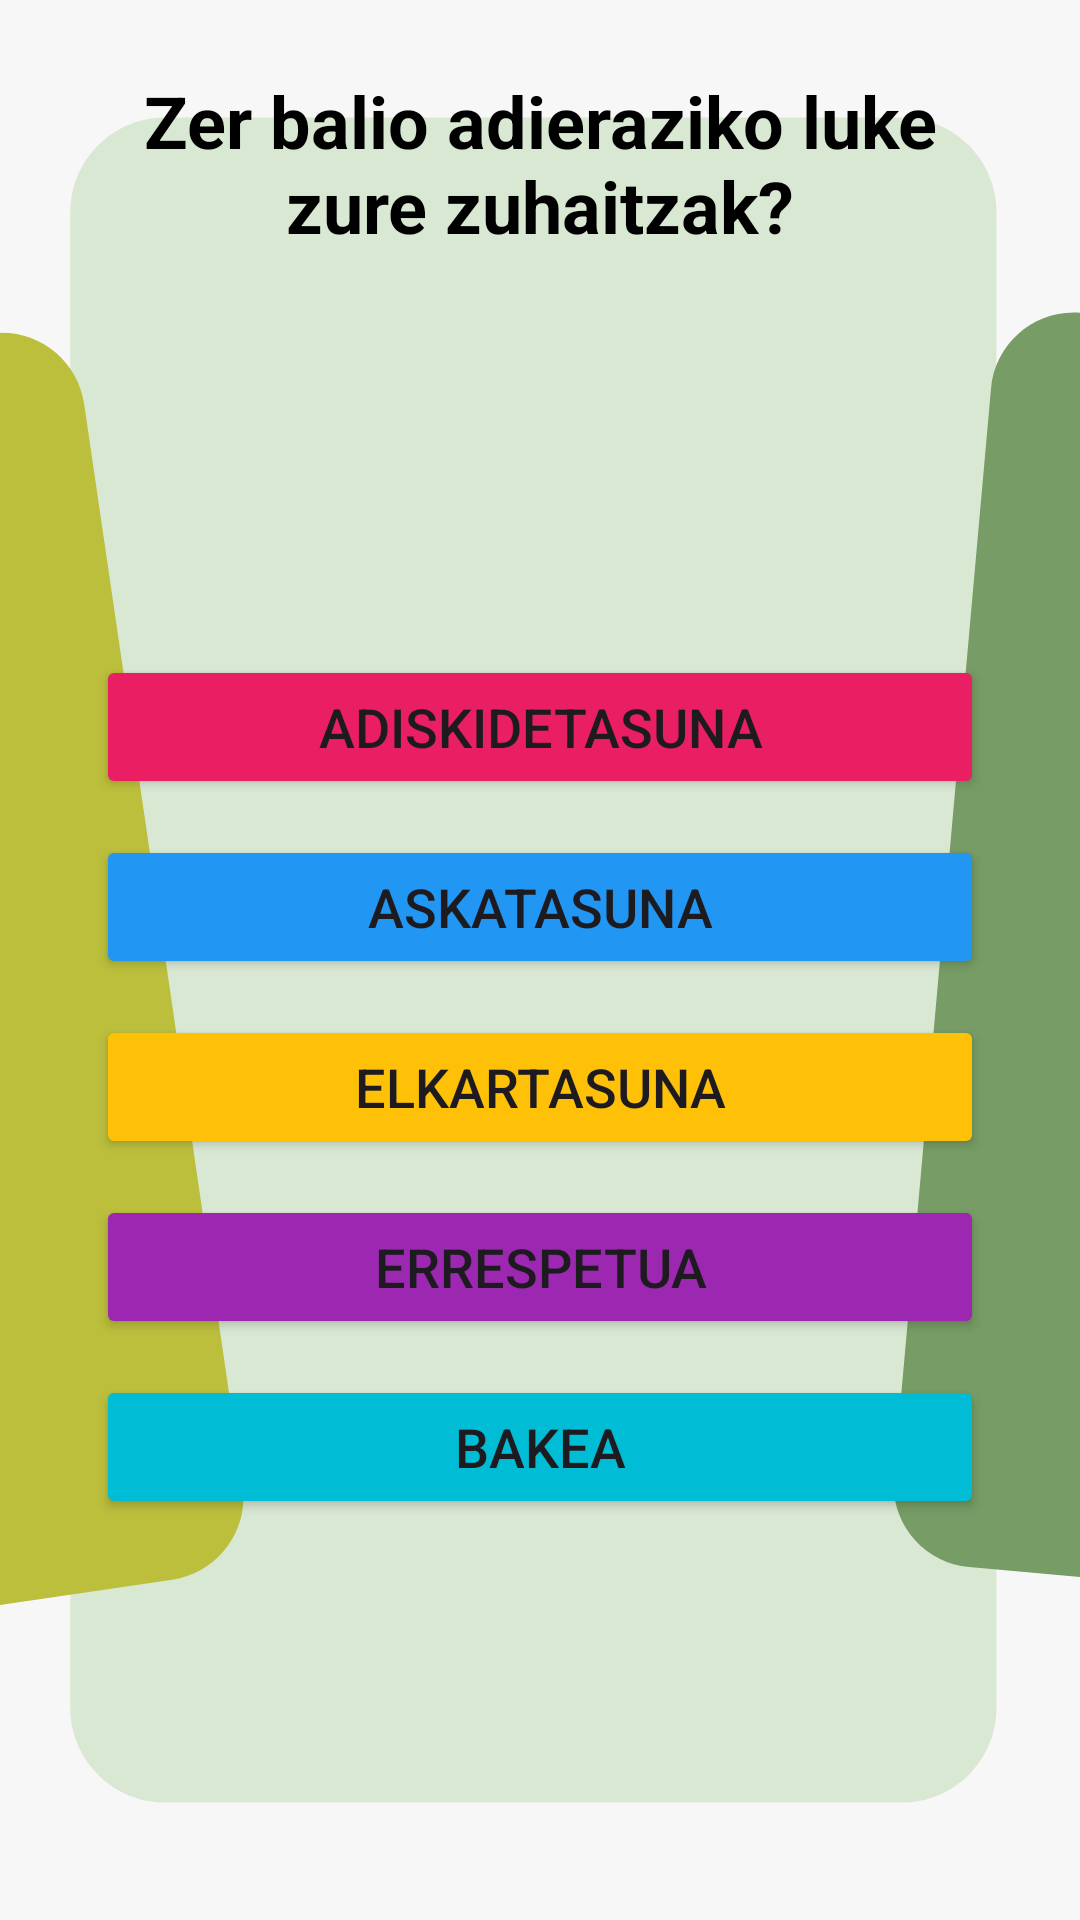

The Android layout XML behind this screen, and the referenced resources:
<!-- AndroidManifest.xml: application theme Theme.DidaktikArbol -->
<!-- res/layout/activity_nire_arbola.xml -->
<?xml version="1.0" encoding="utf-8"?>
<androidx.constraintlayout.widget.ConstraintLayout xmlns:android="http://schemas.android.com/apk/res/android"
    xmlns:app="http://schemas.android.com/apk/res-auto"
    xmlns:tools="http://schemas.android.com/tools"
    android:layout_width="match_parent"
    android:layout_height="match_parent"
    android:background="@drawable/fondo5"
    tools:context=".NireArbolaActivity">

    <TextView
        android:id="@+id/tvQuestion"
        android:layout_width="0dp"
        android:layout_height="wrap_content"
        android:layout_margin="24dp"
        android:text="Zer balio adieraziko luke zure zuhaitzak?"
        android:textAlignment="center"
        android:textColor="@color/black"
        android:textSize="24sp"
        android:textStyle="bold"
        app:layout_constraintEnd_toEndOf="parent"
        app:layout_constraintStart_toStartOf="parent"
        app:layout_constraintTop_toTopOf="parent" />

    <LinearLayout
        android:id="@+id/buttonContainer"
        android:layout_width="0dp"
        android:layout_height="wrap_content"
        android:layout_margin="32dp"
        android:orientation="vertical"
        app:layout_constraintBottom_toBottomOf="parent"
        app:layout_constraintEnd_toEndOf="parent"
        app:layout_constraintStart_toStartOf="parent"
        app:layout_constraintTop_toBottomOf="@+id/tvQuestion">

        <Button
            android:id="@+id/btnFriendship"
            android:layout_width="match_parent"
            android:layout_height="wrap_content"
            android:layout_marginBottom="12dp"
            android:backgroundTint="@color/valueFriendship"
            android:text="adiskidetasuna"
            android:textSize="18sp" />

        <Button
            android:id="@+id/btnFreedom"
            android:layout_width="match_parent"
            android:layout_height="wrap_content"
            android:layout_marginBottom="12dp"
            android:backgroundTint="@color/valueFreedom"
            android:text="askatasuna"
            android:textSize="18sp" />

        <Button
            android:id="@+id/btnSolidarity"
            android:layout_width="match_parent"
            android:layout_height="wrap_content"
            android:layout_marginBottom="12dp"
            android:backgroundTint="@color/valueSolidarity"
            android:text="elkartasuna"
            android:textSize="18sp" />

        <Button
            android:id="@+id/btnRespect"
            android:layout_width="match_parent"
            android:layout_height="wrap_content"
            android:layout_marginBottom="12dp"
            android:backgroundTint="@color/valueRespect"
            android:text="errespetua"
            android:textSize="18sp" />

        <Button
            android:id="@+id/btnPeace"
            android:layout_width="match_parent"
            android:layout_height="wrap_content"
            android:backgroundTint="@color/valuePeace"
            android:text="bakea"
            android:textSize="18sp" />

    </LinearLayout>

</androidx.constraintlayout.widget.ConstraintLayout>
<!-- resources referenced by this layout -->
<resources>
  <color name="black">#FF000000</color>
  <color name="valueFreedom">#2196F3</color>
  <color name="valueFriendship">#E91E63</color>
  <color name="valuePeace">#00BCD4</color>
  <color name="valueRespect">#9C27B0</color>
  <color name="valueSolidarity">#FFC107</color>
  <!-- drawable fondo5 (drawable) -->
  <vector xmlns:android="http://schemas.android.com/apk/res/android"
      android:width="1440dp"
      android:height="2560dp"
      android:viewportWidth="1440"
      android:viewportHeight="2560">
    <path
        android:pathData="M0,0h1440v2560h-1440z"
        android:fillColor="#F7F7F7"/>
    <group>
      <clip-path
          android:pathData="M0,0h1440v2560h-1440z"/>
      <path
          android:pathData="M1328.6,283.1L1328.6,2276.9C1328.6,2346.7 1271.9,2403.4 1202.1,2403.4L220.2,2403.4C150.4,2403.4 93.7,2346.7 93.7,2276.9L93.7,283.1C93.7,213.3 150.4,156.6 220.2,156.6L1202.1,156.6C1271.9,156.6 1328.6,213.3 1328.6,283.1Z"
          android:fillColor="#D9E8D3"/>
      <path
          android:pathData="M112.2,538.6L323.4,1980.4C332.3,2041 290.4,2097.3 229.8,2106.2L-621.5,2231C-682.1,2239.8 -738.4,2197.9 -747.3,2137.3L-958.6,695.5C-967.4,635 -925.5,578.7 -865,569.8L-13.6,445C46.9,436.2 103.3,478.1 112.2,538.6Z"
          android:fillColor="#BCBF3C"/>
      <path
          android:pathData="M2399.3,614L2269.6,2065.5C2264.2,2126.4 2210.3,2171.4 2149.4,2166L1292.3,2089.4C1231.4,2084 1186.3,2030.1 1191.8,1969.2L1321.4,517.7C1326.9,456.8 1380.8,411.7 1441.7,417.2L2298.8,493.8C2359.7,499.2 2404.7,553.1 2399.3,614Z"
          android:fillColor="#779C65"/>
    </group>
  </vector>
  <style name="Theme.DidaktikArbol" parent="Base.Theme.DidaktikArbol" />
  <style name="Base.Theme.DidaktikArbol" parent="Theme.Material3.DayNight.NoActionBar">
          
          
      </style>
</resources>
